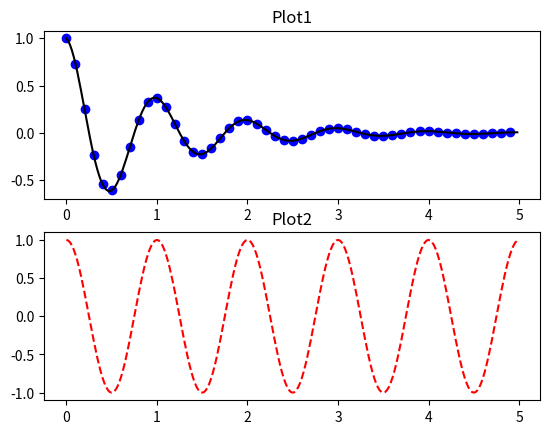

The matplotlib source for this figure:
'''

'''
import numpy as np
import matplotlib.pyplot as plt

def func(t):
    return np.exp(-t) * np.cos(2*np.pi*t)

t1 = np.arange(0.0, 5.0, 0.1)
t2 = np.arange(0.0, 5.0, 0.02)

plt.figure()
plt.subplot(211)
plt.plot(t1, func(t1), 'bo', t2, func(t2), 'k')
plt.title("Plot1")

plt.subplot(212)
plt.plot(t2, np.cos(2*np.pi*t2), 'r--')
plt.title("Plot2")
plt.show()